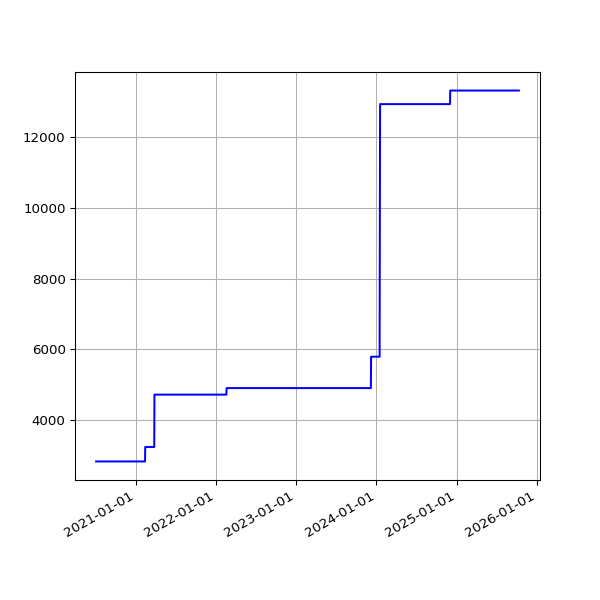

Source data for this figure (header and first rows):
date, value
2020-07-02 15:18:19 +0100, 2835
2020-07-03 15:08:38 +0100, 2835
2020-07-04 15:10:00 +0100, 2835
2020-07-05 15:07:03 +0100, 2835
2020-07-06 15:09:49 +0100, 2835
2020-07-07 15:16:50 +0100, 2835
2020-07-08 15:12:56 +0100, 2835
2020-07-13 19:36:57 +0100, 2835
2020-07-14 19:25:53 +0100, 2835
2020-07-15 19:14:39 +0100, 2835
2020-07-16 19:16:24 +0100, 2835
2020-07-17 19:36:04 +0100, 2835
2020-07-18 19:19:22 +0100, 2835
2020-07-19 19:18:47 +0100, 2835
2020-07-20 19:22:52 +0100, 2835
2020-07-21 19:22:41 +0100, 2835
2020-07-22 19:24:15 +0100, 2835
2020-07-23 19:27:51 +0100, 2835
2020-07-24 19:25:43 +0100, 2835
2020-07-25 19:21:55 +0100, 2835
2020-07-26 19:18:27 +0100, 2835
2020-07-27 19:35:13 +0100, 2835
2020-07-28 20:35:34 +0100, 2835
2020-07-29 19:25:42 +0100, 2835
2020-07-30 19:28:48 +0100, 2835
2020-07-31 19:25:30 +0100, 2835
2020-08-02 19:30:26 +0100, 2835
2020-08-03 19:31:35 +0100, 2835
2020-08-04 19:26:21 +0100, 2835
2020-08-05 19:24:13 +0100, 2835
2020-08-06 19:24:27 +0100, 2835
2020-08-07 19:26:28 +0100, 2835
2020-08-08 19:23:40 +0100, 2835
2020-08-09 19:22:58 +0100, 2835
2020-08-10 19:22:43 +0100, 2835
2020-08-11 19:26:14 +0100, 2835
2020-08-12 19:31:23 +0100, 2835
2020-08-13 19:29:57 +0100, 2835
2020-08-14 19:47:20 +0100, 2835
2020-08-15 19:35:11 +0100, 2835
2020-08-16 19:23:27 +0100, 2835
2020-08-17 19:50:53 +0100, 2835
2020-08-18 19:21:06 +0100, 2835
2020-08-19 19:22:36 +0100, 2835
2020-08-20 19:25:06 +0100, 2835
2020-08-21 19:37:32 +0100, 2835
2020-08-22 19:23:49 +0100, 2835
2020-08-23 19:27:35 +0100, 2835
2020-08-24 19:31:22 +0100, 2835
2020-08-25 20:08:02 +0100, 2835
2020-08-26 19:23:13 +0100, 2835
2020-08-27 19:30:38 +0100, 2835
2020-08-28 19:36:11 +0100, 2835
2020-08-29 19:28:05 +0100, 2835
2020-08-30 19:30:30 +0100, 2835
2020-08-31 19:26:19 +0100, 2835
2020-09-01 19:30:23 +0100, 2835
2020-09-02 19:29:13 +0100, 2835
2020-09-03 19:23:52 +0100, 2835
2020-09-04 19:25:11 +0100, 2835
... 1,378 more rows
